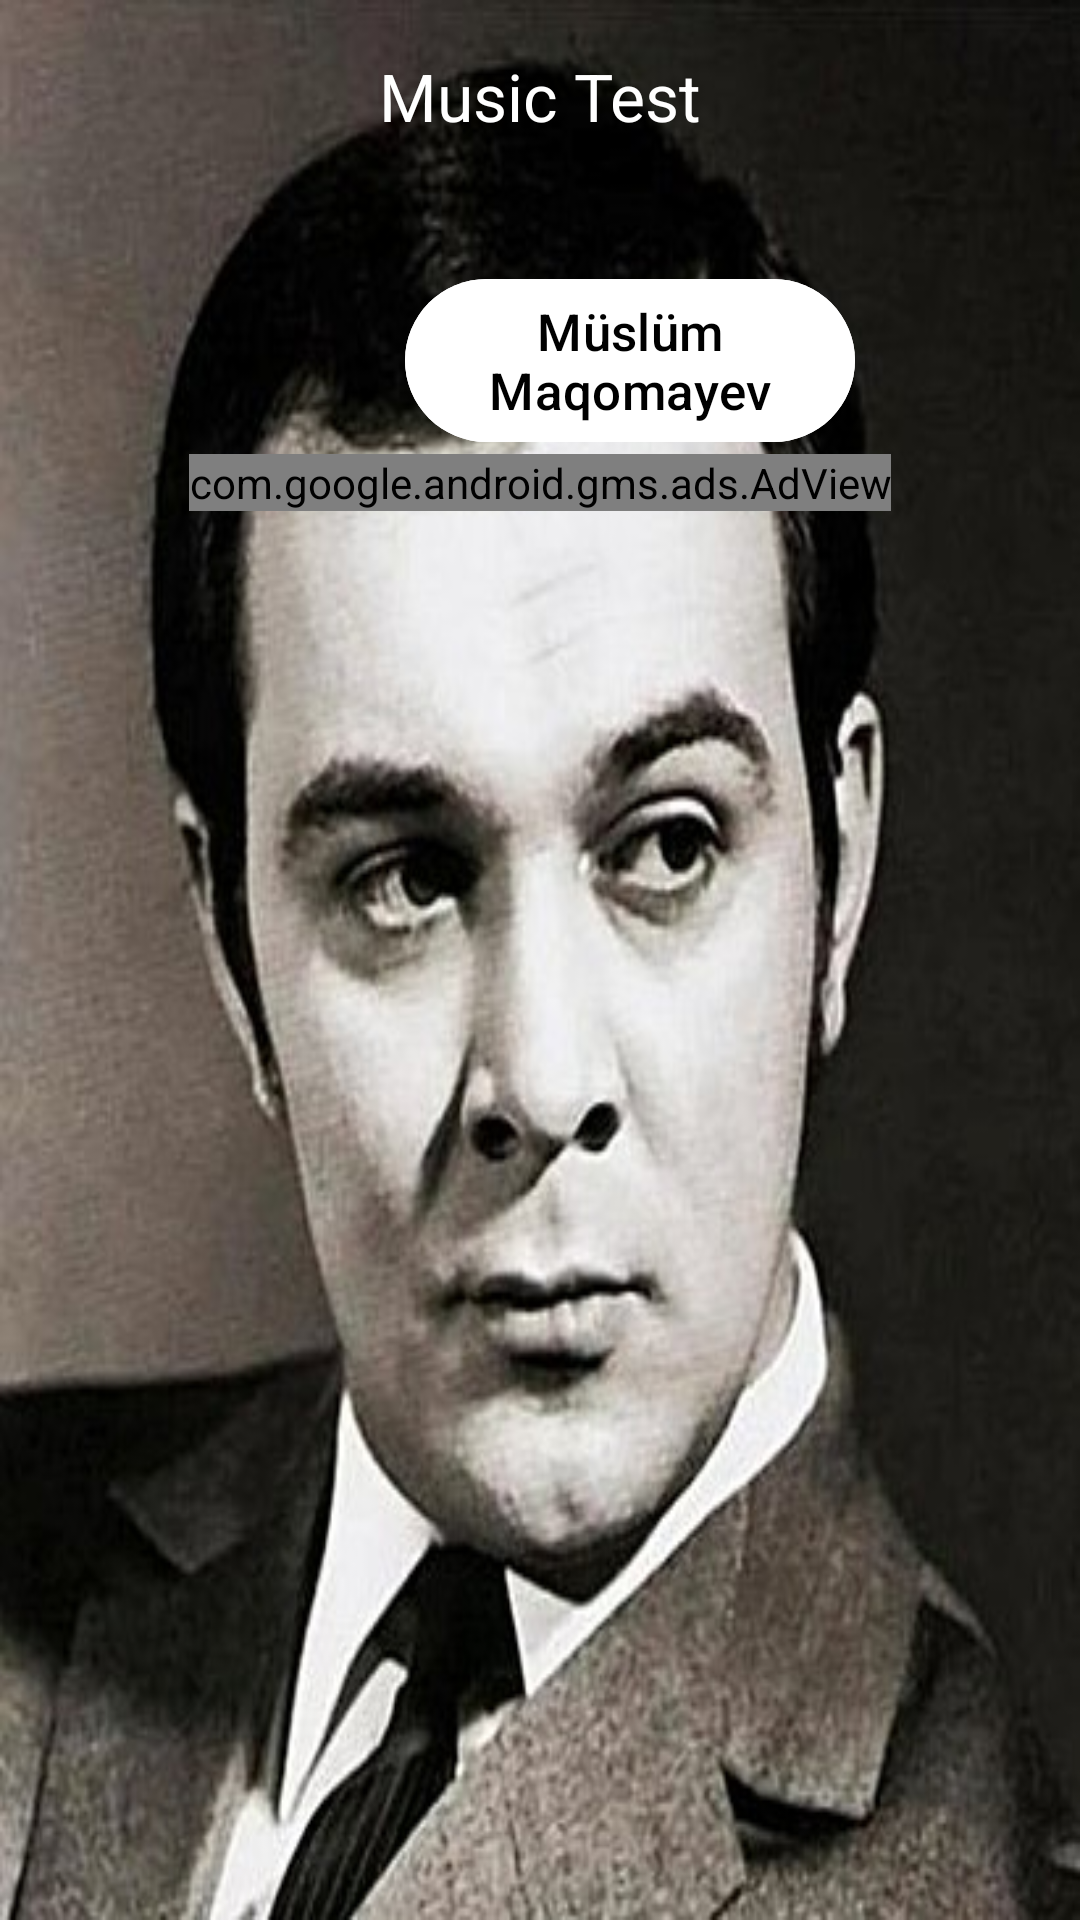

The Android layout XML behind this screen, and the referenced resources:
<!-- AndroidManifest.xml: application theme Theme.JavaQuiz -->
<!-- res/layout/activity_musiqad.xml -->
<?xml version="1.0" encoding="utf-8"?>
<androidx.coordinatorlayout.widget.CoordinatorLayout xmlns:android="http://schemas.android.com/apk/res/android"
    xmlns:app="http://schemas.android.com/apk/res-auto"
    xmlns:tools="http://schemas.android.com/tools"
    android:id="@+id/main"
    android:layout_width="match_parent"
    android:layout_height="match_parent"
    android:background="@drawable/muslim"
    tools:context=".MainActivity">

    <com.google.android.material.appbar.AppBarLayout
        android:id="@+id/appbarLayout"
        app:statusBarForeground="@color/card_background"
        android:background="@color/material_on_background_disabled"
        android:fitsSystemWindows="true"
        android:layout_width="match_parent"
        android:layout_height="wrap_content">
        <com.google.android.material.appbar.MaterialToolbar
            android:id="@+id/toolbar"
            android:elevation="0dp"
            android:background="@color/material_on_background_disabled"
            app:titleTextColor="@color/text_color"
            app:title="@string/app_name"

            app:titleCentered="true"
            android:layout_width="match_parent"
            android:layout_height="?attr/actionBarSize"/>
    </com.google.android.material.appbar.AppBarLayout>

    <androidx.core.widget.NestedScrollView
        app:layout_behavior="@string/appbar_scrolling_view_behavior"
        android:layout_width="match_parent"
        android:layout_height="match_parent">
        <LinearLayout
            android:orientation="vertical"
            android:layout_width="match_parent"
            android:layout_height="wrap_content">
            <com.google.android.material.button.MaterialButton
                android:id="@+id/musiqiad"
                android:layout_marginStart="135dp"
                android:layout_marginTop="25dp"
                android:layout_width="150dp"
                android:layout_height="wrap_content"
                android:text="Müslüm Maqomayev"
                android:textSize="17sp"
                android:textColor="@color/black"
                android:backgroundTint="@color/white">
            </com.google.android.material.button.MaterialButton>

            <LinearLayout
                android:layout_width="match_parent"
                android:layout_height="wrap_content"
                android:gravity="center"
                android:orientation="vertical">
                <com.google.android.gms.ads.AdView
                    xmlns:ads="http://schemas.android.com/apk/res-auto"
                    android:id="@+id/adView3"
                    android:layout_width="wrap_content"
                    android:layout_height="wrap_content"
                    android:layout_alignParentBottom="true"
                    android:layout_centerHorizontal="true"
                    ads:adSize="BANNER"
                    ads:adUnitId="ca-app-pub-5367924704859976/6166563531">
                </com.google.android.gms.ads.AdView>

            </LinearLayout>

        </LinearLayout>
    </androidx.core.widget.NestedScrollView>


</androidx.coordinatorlayout.widget.CoordinatorLayout>
<!-- resources referenced by this layout -->
<resources>
  <color name="black">#FF000000</color>
  <color name="card_background">#ffff</color>
  <color name="text_color">#FFFFFF</color>
  <color name="white">#FFFFFFFF</color>
  <!-- drawable muslim: jpg bitmap (drawable, 41586 bytes) -->
  <string name="app_name">Music Test</string>
  <style name="Theme.JavaQuiz" parent="Theme.Material3.Light.NoActionBar">
          
          <item name="colorPrimary">@color/white</item>
          <item name="colorPrimaryVariant">@color/white</item>
          <item name="colorOnPrimary">@color/white</item>
          
          <item name="colorSecondary">@color/teal_200</item>
          <item name="colorSecondaryVariant">@color/teal_700</item>
          <item name="colorOnSecondary">@color/black</item>
          <item name="colorSecondaryContainer">@color/white</item>
          
          <item name="android:statusBarColor" tools:targetApi="1">@color/background</item>
          <item name="android:windowLightStatusBar">true</item>
          <item name="android:navigationBarColor">@color/background</item>
          <item name="android:windowLightNavigationBar" tools:targetApi="o_mr1">true</item>
  
          <item name="textAppearanceTitleLarge">@style/TextAppearance.Material3.ActionBar.Title</item>
          <item name="materialAlertDialogTheme">@style/AlertDialog</item>
  
          <item name="colorAccent">@color/colorAccent</item>
          
      </style>
  <color name="teal_200">#FF03DAC5</color>
  <color name="teal_700">#FF018786</color>
  <color name="background">#f2f0f4</color>
  <style name="AlertDialog" parent="ThemeOverlay.Material3.MaterialAlertDialog.Centered">
          <item name="colorPrimary">@color/card_background</item>
          <item name="colorOnSecondary">@color/black</item>
          <item name="android:background">@color/card_background</item>
          <item name="android:gravity">center</item>
          <item name="buttonBarPositiveButtonStyle">@style/PositiveButtonStyle</item>
          <item name="buttonBarNegativeButtonStyle">@style/NegativeButtonStyle</item>
      </style>
  <color name="colorAccent">#03DAC5</color>
  <style name="PositiveButtonStyle" parent="Widget.MaterialComponents.Button.TextButton">
          <item name="android:textColor">@color/text_color</item>
          <item name="android:textStyle">normal</item>
          <item name="textAllCaps">false</item>
      </style>
  <style name="NegativeButtonStyle" parent="Widget.MaterialComponents.Button.TextButton.Dialog">
          <item name="android:textColor">@color/text_color</item>
          <item name="textAllCaps">false</item>
      </style>
</resources>
